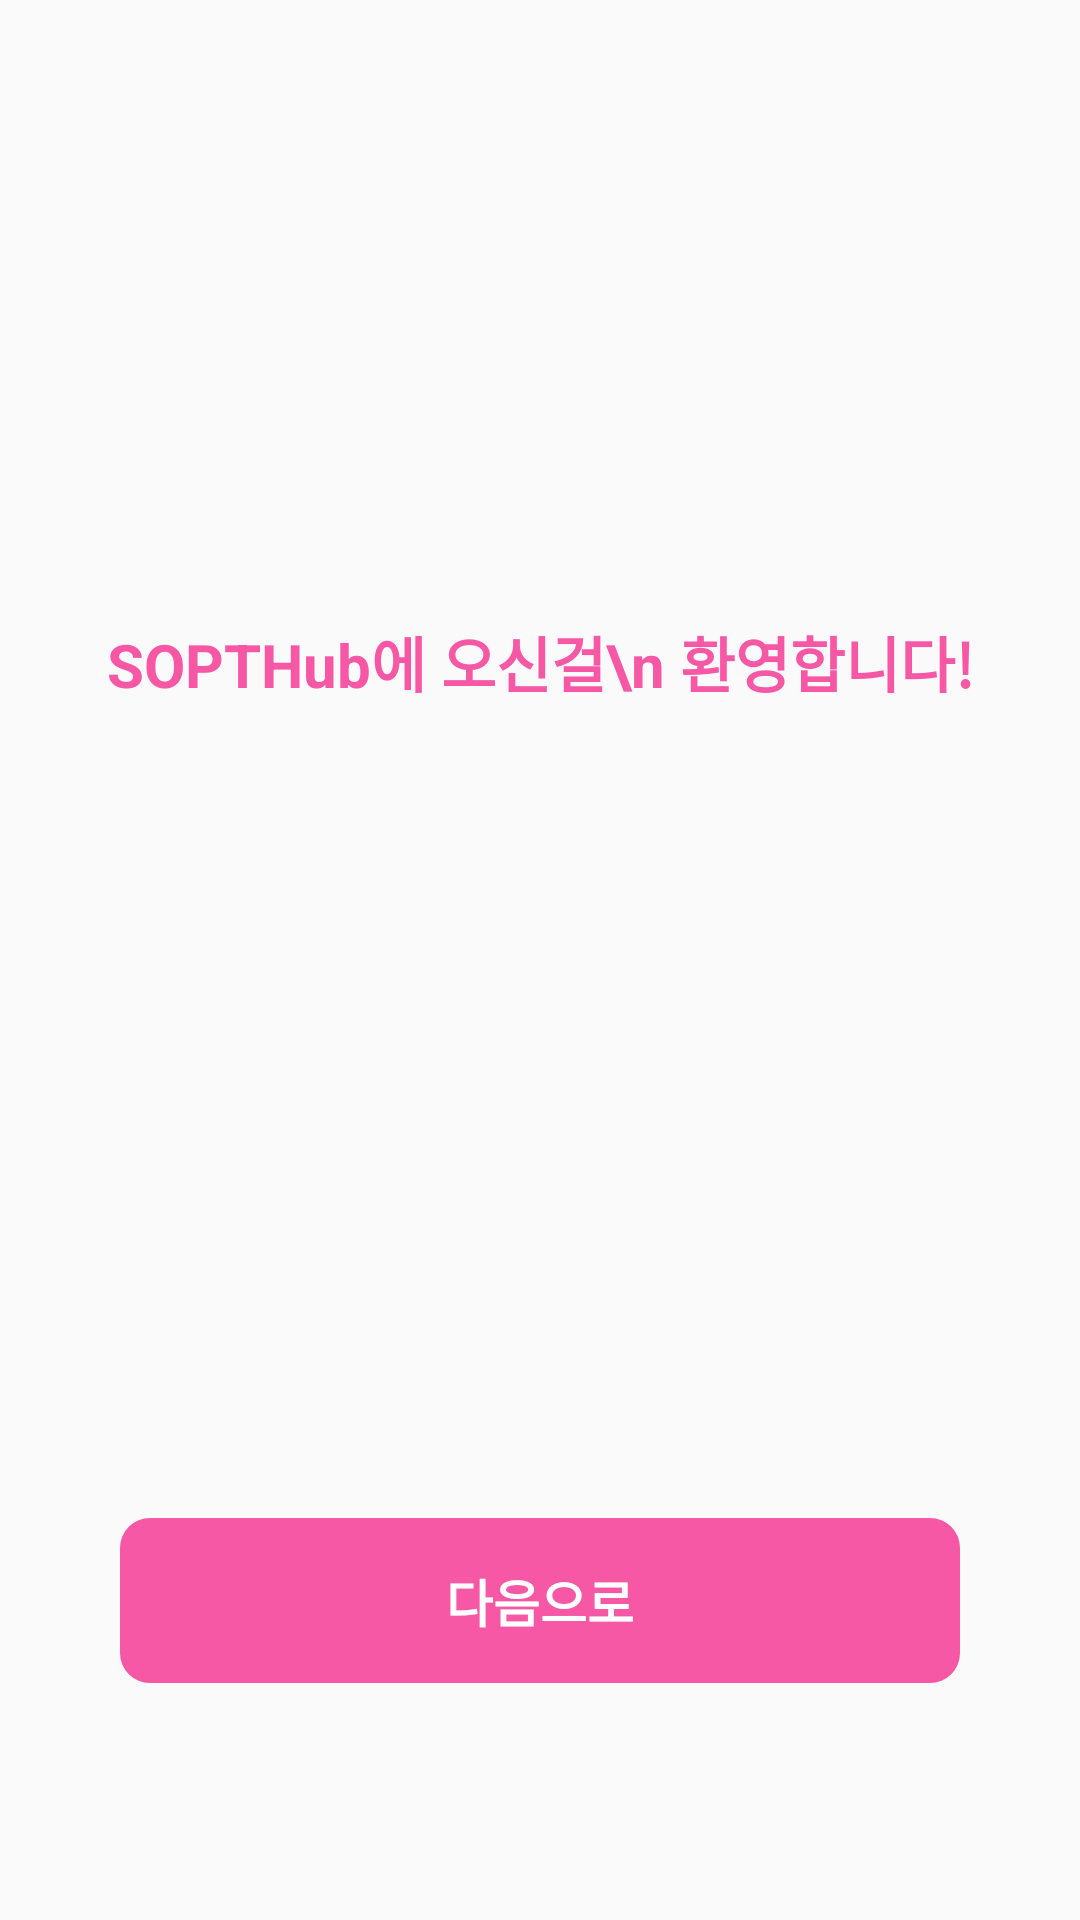

Reconstruct the res/layout file that produces this screen, plus the resources it refers to.
<!-- AndroidManifest.xml: application theme Theme.AndroidAssignment1 -->
<!-- res/layout/fragment_onboarding1.xml -->
<?xml version="1.0" encoding="utf-8"?>
<androidx.constraintlayout.widget.ConstraintLayout xmlns:android="http://schemas.android.com/apk/res/android"
    xmlns:app="http://schemas.android.com/apk/res-auto"
    xmlns:tools="http://schemas.android.com/tools"
    android:id="@+id/frameLayout"
    android:layout_width="match_parent"
    android:layout_height="match_parent"
    tools:context=".ui.view.onboardingFragment1">

    <ImageView
        android:id="@+id/img_onboarding_github"
        android:layout_width="wrap_content"
        android:layout_height="wrap_content"
        android:layout_marginTop="100dp"
        android:src="@drawable/img_github"
        app:layout_constraintEnd_toEndOf="parent"
        app:layout_constraintStart_toStartOf="parent"
        app:layout_constraintTop_toTopOf="parent" />

    <TextView
        android:id="@+id/id"
        android:layout_width="wrap_content"
        android:layout_height="wrap_content"
        android:gravity="center"
        android:text="SOPTHub에 오신걸\n 환영합니다!"
        android:textColor="#F658A6"
        android:textSize="20sp"
        android:textStyle="bold"
        app:layout_constraintBottom_toTopOf="@+id/btn_next"
        app:layout_constraintEnd_toEndOf="parent"
        app:layout_constraintStart_toStartOf="parent"
        app:layout_constraintTop_toBottomOf="@+id/img_onboarding_github"
        app:layout_constraintVertical_bias="0.281" />

    <Button
        android:id="@+id/btn_next"
        android:layout_width="0dp"
        android:layout_height="wrap_content"
        android:layout_marginLeft="40dp"
        android:layout_marginRight="40dp"
        android:background="@drawable/edge_round"
        android:backgroundTint="#F658A6"
        android:padding="15dp"
        android:text="다음으로"
        android:textColor="@color/white"
        android:textSize="17sp"
        android:textStyle="bold"
        app:layout_constraintBottom_toBottomOf="parent"
        app:layout_constraintEnd_toEndOf="parent"
        app:layout_constraintStart_toStartOf="parent"
        app:layout_constraintTop_toTopOf="parent"
        app:layout_constraintVertical_bias="0.865" />

</androidx.constraintlayout.widget.ConstraintLayout>
<!-- resources referenced by this layout -->
<resources>
  <color name="white">#FFFFFFFF</color>
  <!-- drawable edge_round (drawable) -->
  <?xml version="1.0" encoding="utf-8"?>
  <selector xmlns:android="http://schemas.android.com/apk/res/android">
      <item>
          <shape android:shape="rectangle">
              <corners
                  android:bottomLeftRadius="10dp"
                  android:bottomRightRadius="10dp"
                  android:topLeftRadius="10dp"
                  android:topRightRadius="10dp"
                  />
          </shape>
      </item>
  
  
  </selector>
  <style name="Theme.AndroidAssignment1" parent="Theme.AppCompat.Light">
          
          <item name="colorPrimary">@color/purple_500</item>
          <item name="colorPrimaryVariant">@color/purple_700</item>
          <item name="colorOnPrimary">@color/white</item>
          
          <item name="colorSecondary">@color/teal_200</item>
          <item name="colorSecondaryVariant">@color/teal_700</item>
          <item name="colorOnSecondary">@color/black</item>
          
          <item name="android:statusBarColor" tools:targetApi="l">?attr/colorPrimaryVariant</item>
          
          <item name="windowNoTitle">true</item>
      </style>
  <color name="purple_500">#FF6200EE</color>
  <color name="purple_700">#FF3700B3</color>
  <color name="teal_200">#FF03DAC5</color>
  <color name="teal_700">#FF018786</color>
  <color name="black">#FF000000</color>
</resources>
